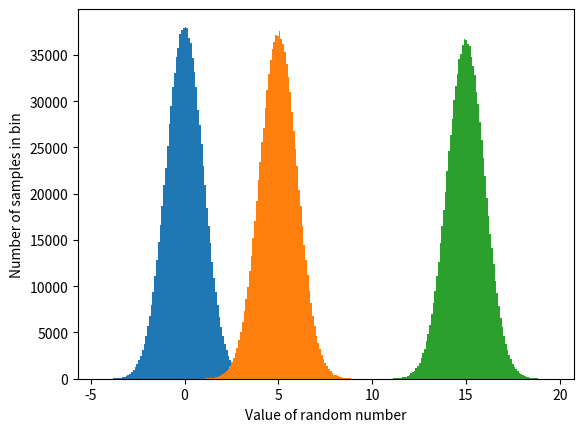

Generate this figure with matplotlib:
import numpy as np
import matplotlib.pyplot as plt

N = 1000000

x1 = np.random.normal(0, 1, size=N)
x2 = np.random.normal(5, 1, size=N)
x3 = np.random.normal(15, 1, size=N)

# bell curve for large N
plt.hist(x1, bins=100)
plt.hist(x2, bins=100)
plt.hist(x3, bins=100)

plt.xlabel('Value of random number')
plt.ylabel('Number of samples in bin')
plt.show()